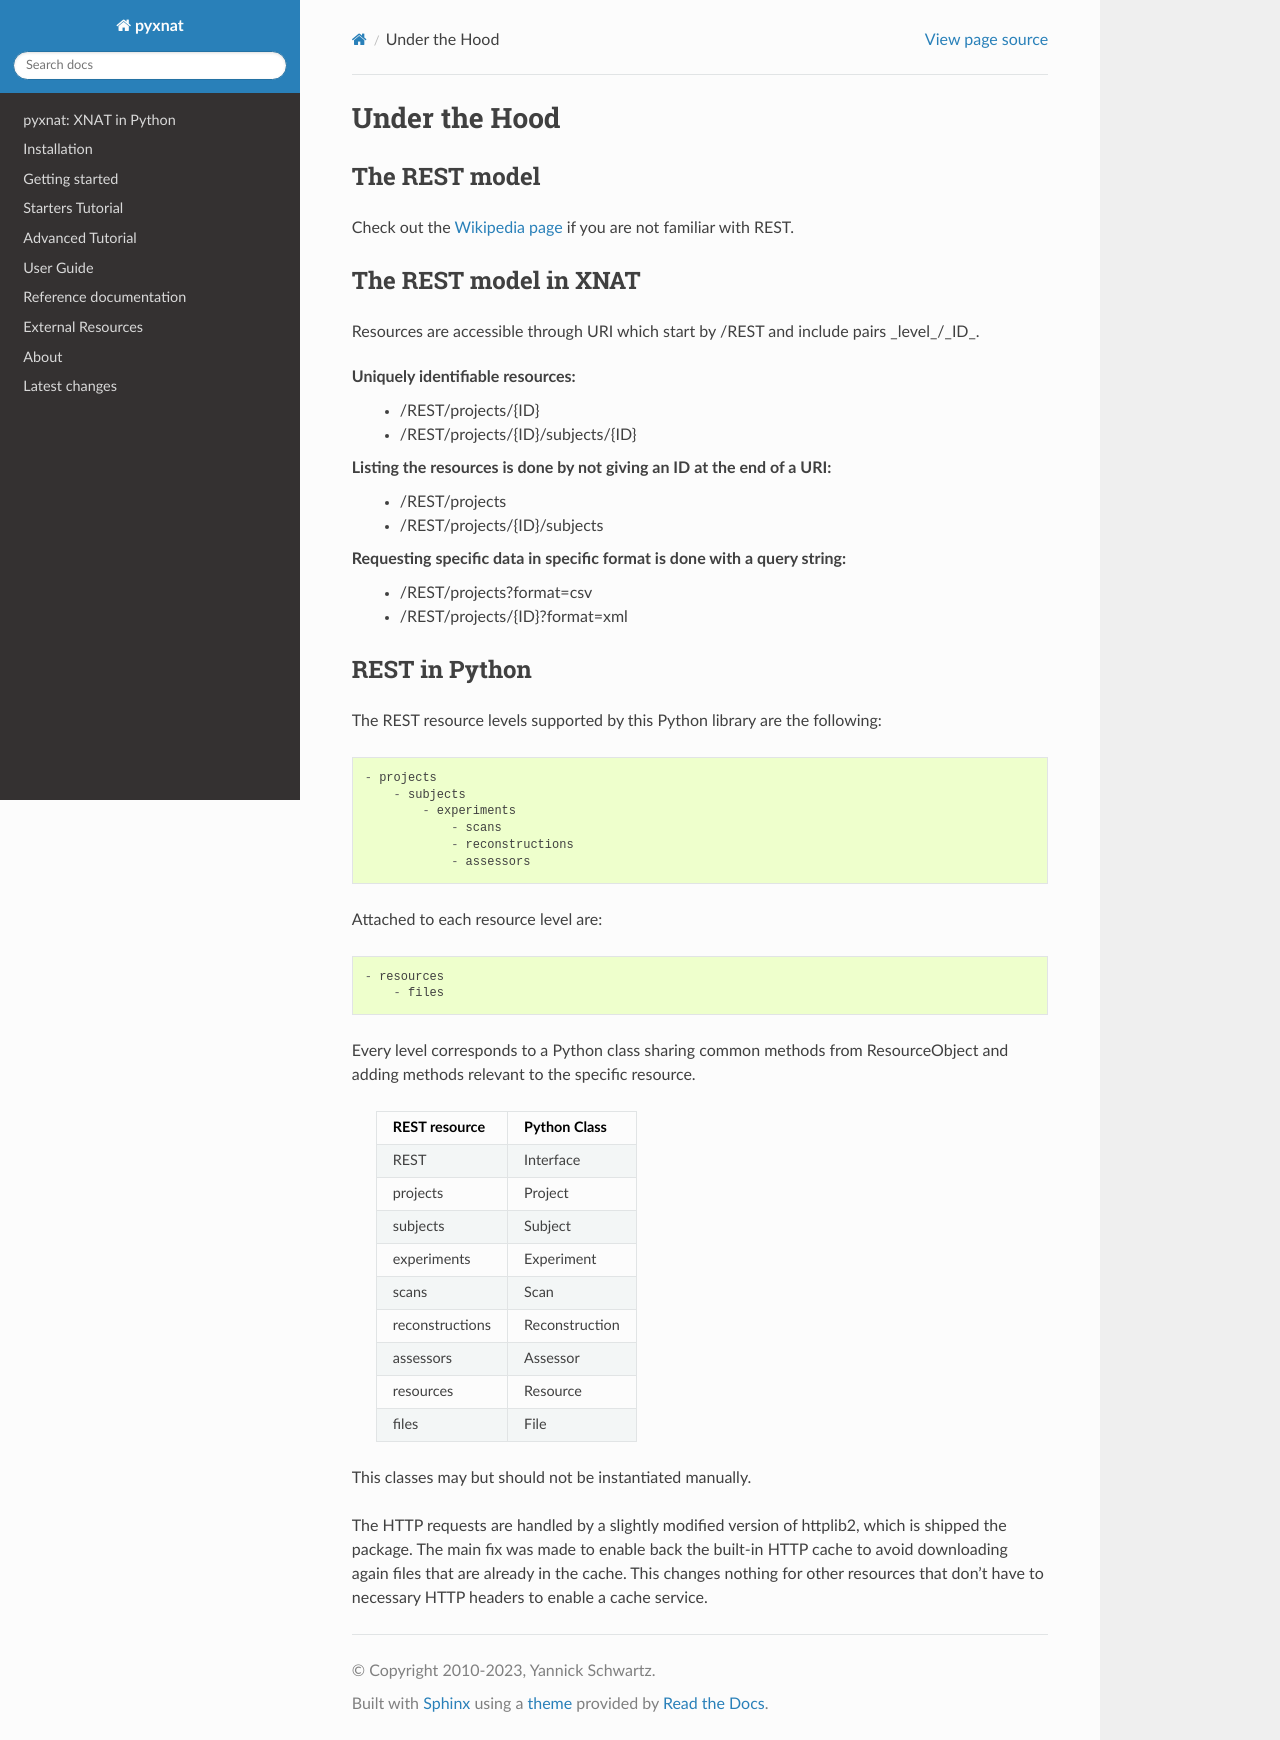

repository: pyxnat/pyxnat · page: under_the_hood.html · generator: sphinx

Under the Hood
====================

The REST model
--------------

Check out the `Wikipedia page <http://en.wikipedia.org/wiki/REST>`_ if you are
not familiar with REST.


The REST model in XNAT
----------------------

Resources are accessible through URI which start by /REST and include pairs
_level_/_ID_.

Uniquely identifiable resources:
    - /REST/projects/{ID}
    - /REST/projects/{ID}/subjects/{ID}

Listing the resources is done by not giving an ID at the end of a URI:
    - /REST/projects
    - /REST/projects/{ID}/subjects

Requesting specific data in specific format is done with a query string:
    - /REST/projects?format=csv
    - /REST/projects/{ID}?format=xml



REST in Python
--------------

The REST resource levels supported by this Python library are the following::

  - projects
      - subjects
          - experiments
              - scans
              - reconstructions
              - assessors


Attached to each resource level are::

  - resources
      - files

Every level corresponds to a Python class sharing common methods from
ResourceObject and adding methods relevant to the specific resource.

        +-----------------+----------------+
        | REST resource   | Python Class   |
        +=================+================+
        | REST            | Interface      |
        +-----------------+----------------+
        | projects        | Project        |
        +-----------------+----------------+
        | subjects        | Subject        |
        +-----------------+----------------+
        | experiments     | Experiment     |
        +-----------------+----------------+
        | scans           | Scan           |
        +-----------------+----------------+
        | reconstructions | Reconstruction |
        +-----------------+----------------+
        | assessors       | Assessor       |
        +-----------------+----------------+
        | resources       | Resource       |
        +-----------------+----------------+
        | files           | File           |
        +-----------------+----------------+


This classes may but should not be instantiated manually.

The HTTP requests are handled by a slightly modified version of httplib2, which is
shipped the package. The main fix was made to enable back the built-in HTTP cache
to avoid downloading again files that are already in the cache. This changes nothing
for other resources that don't have to necessary HTTP headers to enable a cache service.
